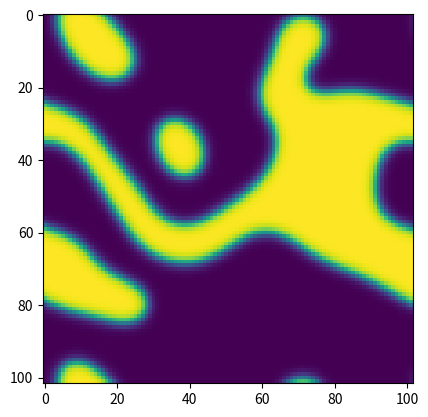

Python code for this plot:
import numpy as np
import matplotlib.pyplot as plt

nx = ny = 100
gamma = 0.1 # J/m2
W = 2.0e-9  # m 
eps = np.sqrt(W*gamma)
H = 18.0 * gamma/W
M_phi = 1.0 
dx = W/5.0 # 界面内放5个网格
dt = 0.8*dx*dx/(4.0*M_phi*eps*eps) # 数值稳定性条件

np.random.seed(127) 
phi  = np.random.rand(nx+2, ny+2) # [0,1)内的随机数
dphidt  = np.zeros((nx+2,ny+2)) 

def pbc(f):
    # 4 lines
    f[0,1:-1]=f[-2,1:-1]
    f[-1,1:-1]=f[1,1:-1]
    f[1:-1,0]=f[1:-1,-2]
    f[1:-1,-1]=f[1:-1,1]
    # 4 corners
    f[0,0]=f[-2,-2]
    f[0,-1]=f[-2,1]
    f[-1,0]=f[1,-2]
    f[-1,-1]=f[1,1]   

def calc_dphidt():
    for i in range(1, nx+1):
        for j in range(1, ny+1):
            laplace = (phi[i+1,j] + phi[i-1,j] + phi[i,j+1] + phi[i,j-1] - 4.0*phi[i,j])/dx/dx
            dgdphi = 2*phi[i,j]*(1-phi[i,j])*(1-2*phi[i,j])
            dphidt[i,j] = M_phi * (eps*eps*laplace - H*dgdphi)   

def update_phi():                
    for i in range(1, nx+1):
        for j in range(1, ny+1):
            phi[i,j] += dphidt[i,j]*dt

# **********main function**********
nsteps = 200 # total number of time step
fig = plt.figure()
for step in range(1, nsteps+1):
    if step % 100 == 0 or step == 1 :
        print('nstep = ', step)
        plt.imshow(phi)
        plt.show()
    pbc(phi)
    calc_dphidt()
    update_phi()


      


